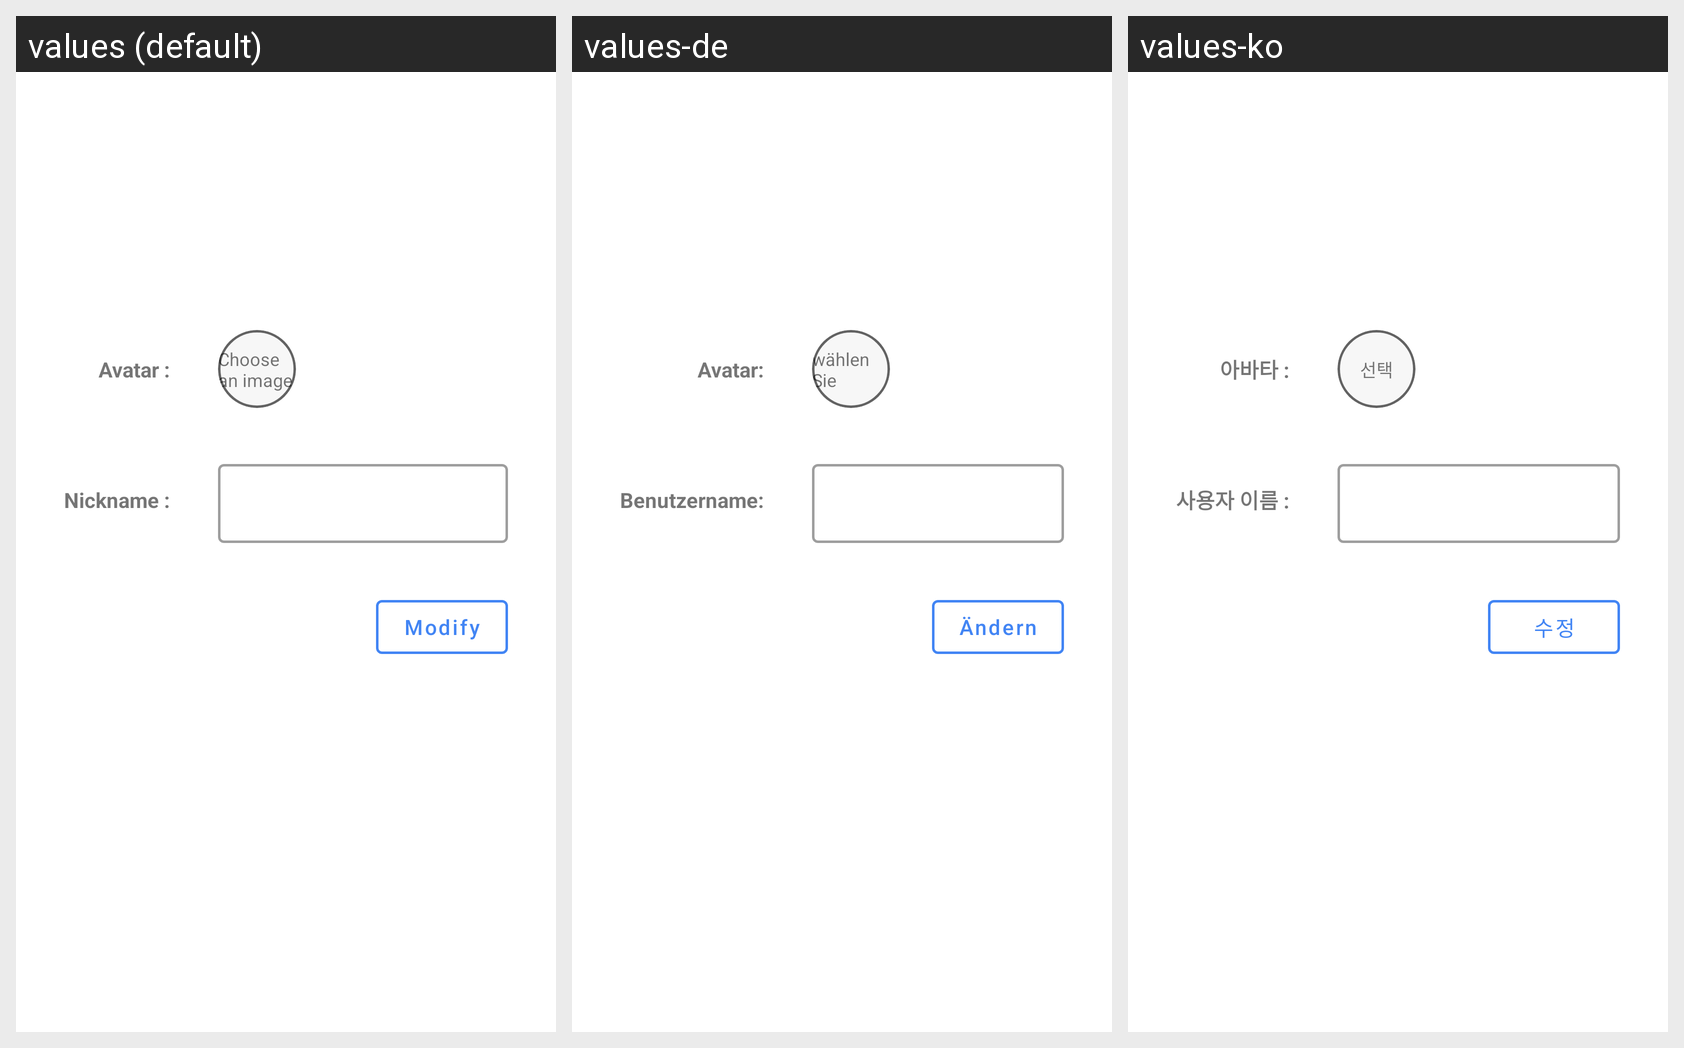

Translations of the strings shown on this Android screen, per locale in the grid:
Android screen res/layout/activity_user_profile.xml rendered under 3 locales, left to right: values (default), values-de, values-ko. Device: Nexus 5 (rendered at 1080×1920; each locale shown at half size, 540×960, under a caption strip naming it); theme AppTheme.
Other locales in the repository, not shown: values-fr, values-ja, values-zh-rCN.
Strings drawn on this screen, with the default value and each locale's value (text and hints the layout hard-codes, and strings that could not be matched under every locale, appear in the picture but are not listed):

user_avatar_placeholder
  values: Avatar :
  values-de: Avatar:
  values-ko: 아바타 :

choose_a_img
  values: Choose an image
  values-de: wählen Sie
  values-ko: 선택

user_nickname_placeholder
  values: Nickname :
  values-de: Benutzername:
  values-ko: 사용자 이름 :

modify
  values: Modify
  values-de: Ändern
  values-ko: 수정
